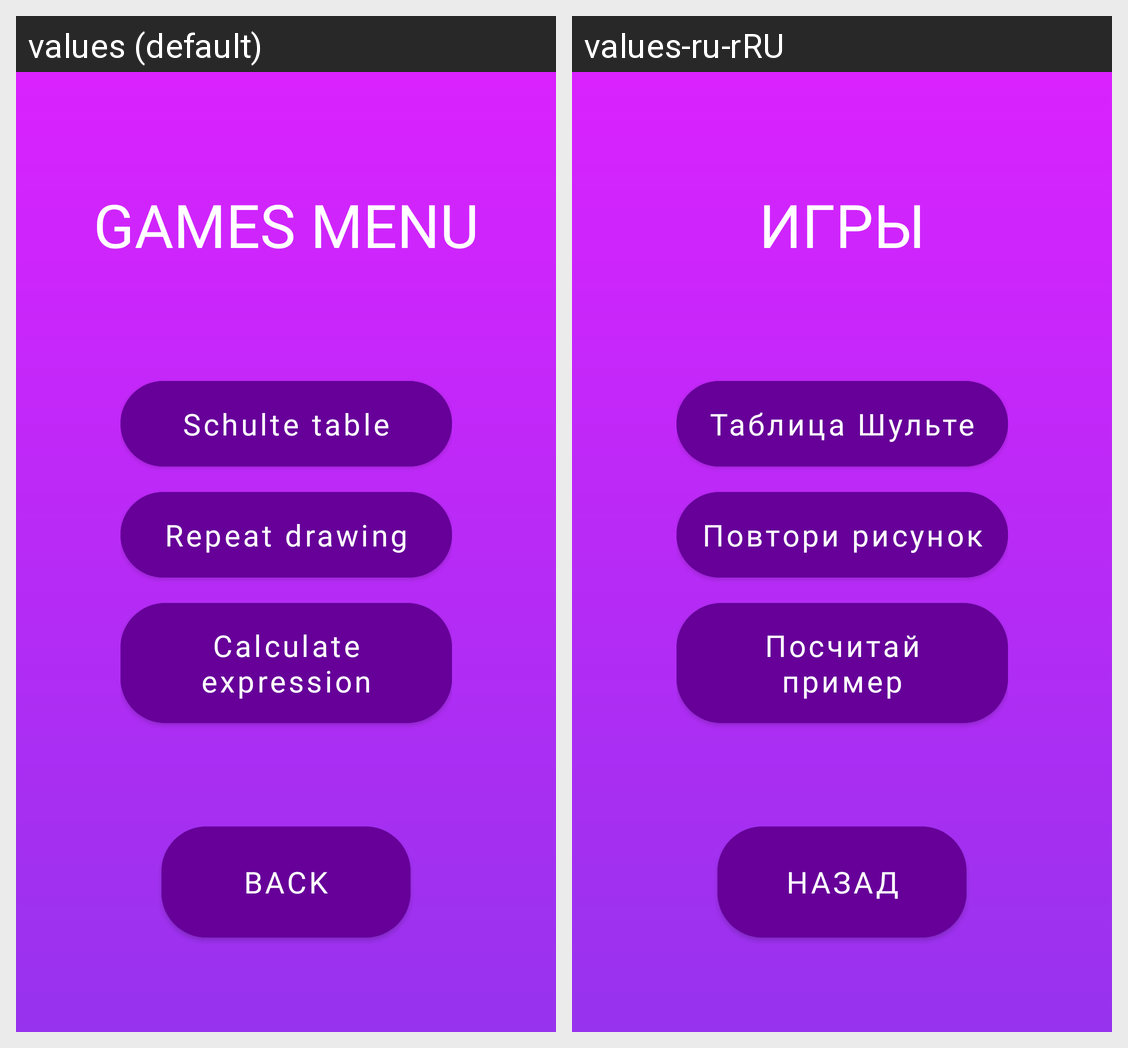

Translations of the strings shown on this Android screen, per locale in the grid:
Android screen res/layout/fragment_games_menu.xml rendered under 2 locales, left to right: values (default), values-ru-rRU. Device: Nexus 5 (rendered at 1080×1920; each locale shown at half size, 540×960, under a caption strip naming it); theme Theme.AndroidGame.
Strings drawn on this screen, with the default value and each locale's value (text and hints the layout hard-codes, and strings that could not be matched under every locale, appear in the picture but are not listed):

schulte_table
  values: Schulte table
  values-ru-rRU: Таблица Шульте

repeat_drawing
  values: Repeat drawing
  values-ru-rRU: Повтори рисунок

calculate_expression
  values: Calculate expression
  values-ru-rRU: Посчитай пример

back
  values: back
  values-ru-rRU: НАЗАД

games_menu
  values: Games menu
  values-ru-rRU: игры
